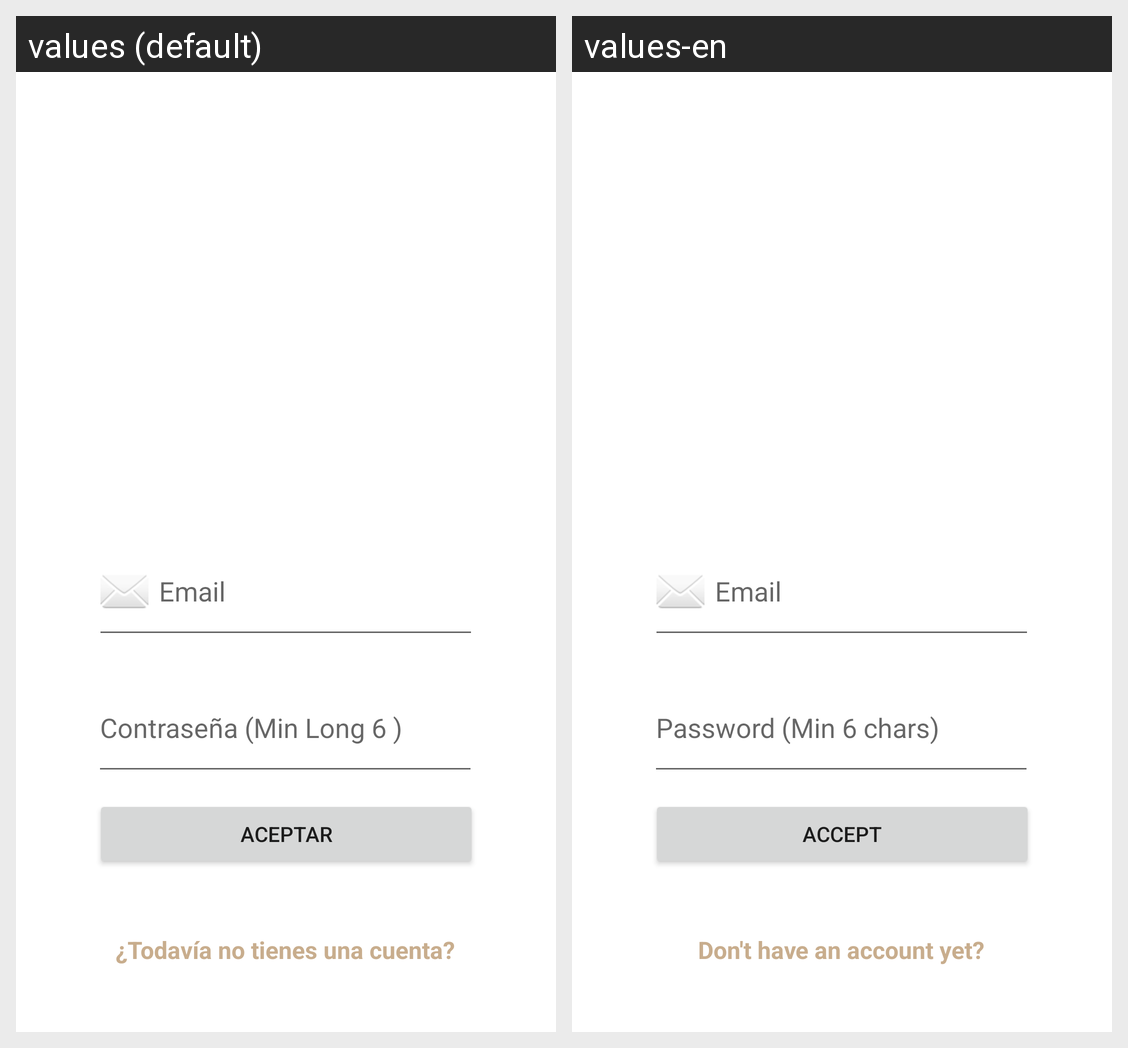

Here is an Android app screen in its default locale and in the app's own translations. Write out the translated-string differences for the strings that appear on this screen.
Android screen res/layout/activity_auth.xml rendered under 2 locales, left to right: values (default), values-en. Device: Nexus 5 (rendered at 1080×1920; each locale shown at half size, 540×960, under a caption strip naming it); theme Theme.IvanMontes_PFC.
Strings drawn on this screen, with the default value and each locale's value (text and hints the layout hard-codes, and strings that could not be matched under every locale, appear in the picture but are not listed):

acep
  values: Aceptar
  values-en: Accept

pass_ext
  values: Contraseña (Min Long 6 )
  values-en: Password (Min 6 chars)

email
  values: Email
  values-en: Email  [not translated; the default value is used]

todavia
  values: ¿Todavía no tienes una cuenta?
  values-en: Don't have an account yet?
